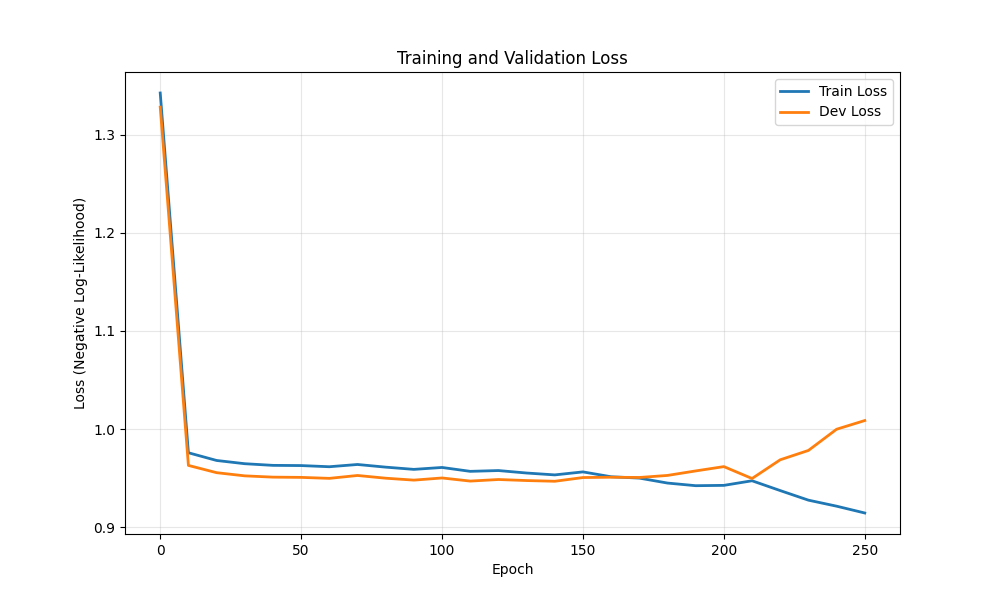

The table this chart was drawn from, first rows:
epoch, train_loss, dev_loss
0, 1.342, 1.328
10, 0.9759, 0.963
20, 0.9681, 0.9556
30, 0.9648, 0.9524
40, 0.9631, 0.9511
50, 0.9629, 0.9508
60, 0.9617, 0.9498
70, 0.964, 0.9528
80, 0.9613, 0.95
90, 0.959, 0.948
100, 0.9609, 0.9502
110, 0.957, 0.9471
120, 0.9578, 0.9487
130, 0.9553, 0.9476
140, 0.9534, 0.9469
150, 0.9564, 0.9507
160, 0.9515, 0.951
170, 0.9501, 0.9507
180, 0.945, 0.9528
190, 0.9424, 0.9574
200, 0.9427, 0.9618
210, 0.9474, 0.9497
220, 0.9374, 0.9688
230, 0.9276, 0.9783
240, 0.9215, 0.9999
250, 0.9146, 1.009
